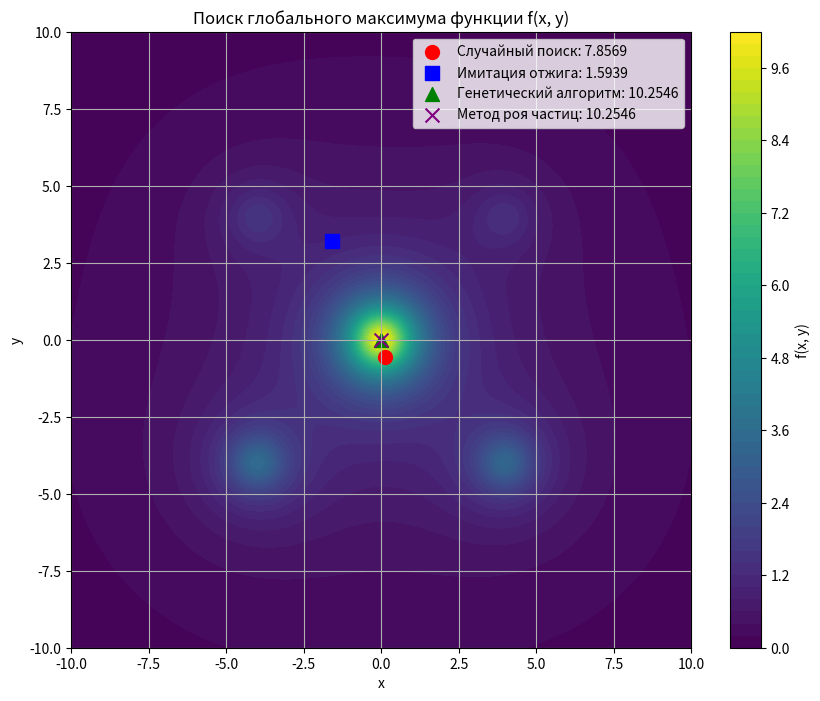

This figure's Python source:
import numpy as np
import matplotlib.pyplot as plt
import random
import time

# Начало измерения времени
start_time = time.time()

# Параметры функции
C = [1, 1.2, 3, 3.2, 5, 5]
a = [4, -4, 4, -4, 0, 0]
b = [4, 4, -4, -4, 0, 0]

# Параметры алгоритмов
num_iterations = 1000  # Количество итераций
x_min, x_max = -10, 10  # Границы для x
y_min, y_max = -10, 10  # Границы для y


# Функция, которую оптимизируем
def f(x, y):
    result = 0
    for i in range(6):
        result = result + C[i] / (1 + (x - a[i]) ** 2 + (y - b[i]) ** 2)
    return result


# Простой случайный поиск
max_value_random = -float('inf')
max_x_random = 0
max_y_random = 0

for i in range(num_iterations):
    x = random.uniform(x_min, x_max)
    y = random.uniform(y_min, y_max)
    value = f(x, y)

    if value > max_value_random:
        max_value_random = value
        max_x_random = x
        max_y_random = y

print("Метод случайного поиска:")
print(f"Максимальное значение: {max_value_random}")
print(f"Координаты: x = {max_x_random}, y = {max_y_random}")

# Алгоритм имитации отжига
current_x = random.uniform(x_min, x_max)
current_y = random.uniform(y_min, y_max)
current_value = f(current_x, current_y)
best_x = current_x
best_y = current_y
best_value = current_value
temp = 10.0  # Начальная температура

for i in range(num_iterations):
    # Генерация нового решения в окрестности текущего
    new_x = current_x + random.uniform(-1, 1)
    new_y = current_y + random.uniform(-1, 1)

    # Проверка границ
    if new_x < x_min:
        new_x = x_min
    if new_x > x_max:
        new_x = x_max
    if new_y < y_min:
        new_y = y_min
    if new_y > y_max:
        new_y = y_max

    new_value = f(new_x, new_y)

    # Вероятность принятия худшего решения
    if new_value > current_value:
        current_x = new_x
        current_y = new_y
        current_value = new_value
    else:
        p = np.exp((new_value - current_value) / temp)
        if random.random() < p:
            current_x = new_x
            current_y = new_y
            current_value = new_value

    # Обновление лучшего решения
    if current_value > best_value:
        best_x = current_x
        best_y = current_y
        best_value = current_value

    # Снижение температуры
    temp = temp * 0.95

print("\nМетод имитации отжига:")
print(f"Максимальное значение: {best_value}")
print(f"Координаты: x = {best_x}, y = {best_y}")

# Генетический алгоритм
population_size = 50
mutation_rate = 0.1
num_generations = 20

# Инициализация популяции
population = []
for i in range(population_size):
    x = random.uniform(x_min, x_max)
    y = random.uniform(y_min, y_max)
    fitness = f(x, y)
    population.append((x, y, fitness))

for generation in range(num_generations):
    # Сортировка популяции по приспособленности
    population.sort(key=lambda ind: ind[2], reverse=True)

    # Выбор лучших особей
    elite = population[:population_size // 2]

    # Создание нового поколения
    new_population = elite.copy()

    # Создание потомков через кроссовер
    while len(new_population) < population_size:
        parent1 = random.choice(elite)
        parent2 = random.choice(elite)

        # Кроссовер
        child_x = (parent1[0] + parent2[0]) / 2
        child_y = (parent1[1] + parent2[1]) / 2

        # Мутация
        if random.random() < mutation_rate:
            child_x = child_x + random.uniform(-1, 1)
        if random.random() < mutation_rate:
            child_y = child_y + random.uniform(-1, 1)

        # Проверка границ
        if child_x < x_min:
            child_x = x_min
        if child_x > x_max:
            child_x = x_max
        if child_y < y_min:
            child_y = y_min
        if child_y > y_max:
            child_y = y_max

        child_fitness = f(child_x, child_y)
        new_population.append((child_x, child_y, child_fitness))

    population = new_population

# Нахождение лучшего индивида
best_individual = max(population, key=lambda ind: ind[2])

print("\nГенетический алгоритм:")
print(f"Максимальное значение: {best_individual[2]}")
print(f"Координаты: x = {best_individual[0]}, y = {best_individual[1]}")

# Метод роя частиц
num_particles = 30
max_iterations = 50
w = 0.5  # Инерционный вес
c1 = 1.5  # Когнитивный параметр
c2 = 1.5  # Социальный параметр

# Инициализация частиц
particles = []
for i in range(num_particles):
    x = random.uniform(x_min, x_max)
    y = random.uniform(y_min, y_max)
    velocity_x = random.uniform(-1, 1)
    velocity_y = random.uniform(-1, 1)
    fitness = f(x, y)
    best_x = x
    best_y = y
    best_fitness = fitness
    particles.append([x, y, velocity_x, velocity_y, fitness, best_x, best_y, best_fitness])

# Глобальное лучшее положение
global_best_x = particles[0][5]
global_best_y = particles[0][6]
global_best_fitness = particles[0][7]

for particle in particles:
    if particle[7] > global_best_fitness:
        global_best_fitness = particle[7]
        global_best_x = particle[5]
        global_best_y = particle[6]

# Основной цикл метода
for iteration in range(max_iterations):
    for i in range(num_particles):
        # Обновление скорости
        r1 = random.random()
        r2 = random.random()

        particles[i][2] = w * particles[i][2] + c1 * r1 * (particles[i][5] - particles[i][0]) + c2 * r2 * (
                    global_best_x - particles[i][0])
        particles[i][3] = w * particles[i][3] + c1 * r1 * (particles[i][6] - particles[i][1]) + c2 * r2 * (
                    global_best_y - particles[i][1])

        # Обновление позиции
        particles[i][0] += particles[i][2]
        particles[i][1] += particles[i][3]

        # Проверка границ
        if particles[i][0] < x_min:
            particles[i][0] = x_min
        if particles[i][0] > x_max:
            particles[i][0] = x_max
        if particles[i][1] < y_min:
            particles[i][1] = y_min
        if particles[i][1] > y_max:
            particles[i][1] = y_max

        # Вычисление новой приспособленности
        particles[i][4] = f(particles[i][0], particles[i][1])

        # Обновление личного лучшего
        if particles[i][4] > particles[i][7]:
            particles[i][7] = particles[i][4]
            particles[i][5] = particles[i][0]
            particles[i][6] = particles[i][1]

            # Обновление глобального лучшего
            if particles[i][7] > global_best_fitness:
                global_best_fitness = particles[i][7]
                global_best_x = particles[i][5]
                global_best_y = particles[i][6]

print("\nМетод роя частиц:")
print(f"Максимальное значение: {global_best_fitness}")
print(f"Координаты: x = {global_best_x}, y = {global_best_y}")

# Общее сравнение результатов всех алгоритмов
results = [
    ("Случайный поиск", max_value_random, max_x_random, max_y_random),
    ("Имитация отжига", best_value, best_x, best_y),
    ("Генетический алгоритм", best_individual[2], best_individual[0], best_individual[1]),
    ("Метод роя частиц", global_best_fitness, global_best_x, global_best_y)
]

best_algorithm = max(results, key=lambda x: x[1])
print("\nНаилучший результат:")
print(f"Алгоритм: {best_algorithm[0]}")
print(f"Максимальное значение: {best_algorithm[1]}")
print(f"Координаты: x = {best_algorithm[2]}, y = {best_algorithm[3]}")

# Завершение измерения времени
end_time = time.time()
print(f"\nВремя выполнения: {end_time - start_time:.4f} секунд")

# Визуализация функции и найденных точек максимума
x = np.linspace(x_min, x_max, 100)
y = np.linspace(y_min, y_max, 100)
X, Y = np.meshgrid(x, y)
Z = np.zeros_like(X)

for i in range(len(X)):
    for j in range(len(X[0])):
        Z[i][j] = f(X[i][j], Y[i][j])

plt.figure(figsize=(10, 8))
plt.contourf(X, Y, Z, 50, cmap='viridis')
plt.colorbar(label='f(x, y)')

# Отметим найденные точки максимума
colors = ['red', 'blue', 'green', 'purple']
markers = ['o', 's', '^', 'x']
labels = ['Случайный поиск', 'Имитация отжига', 'Генетический алгоритм', 'Метод роя частиц']

for i, (alg, val, x, y) in enumerate(results):
    plt.scatter(x, y, color=colors[i], marker=markers[i], s=100, label=f'{labels[i]}: {val:.4f}')

plt.title('Поиск глобального максимума функции f(x, y)')
plt.xlabel('x')
plt.ylabel('y')
plt.legend()
plt.grid(True)
plt.savefig('global_optimization_comparison.png')
plt.show()
